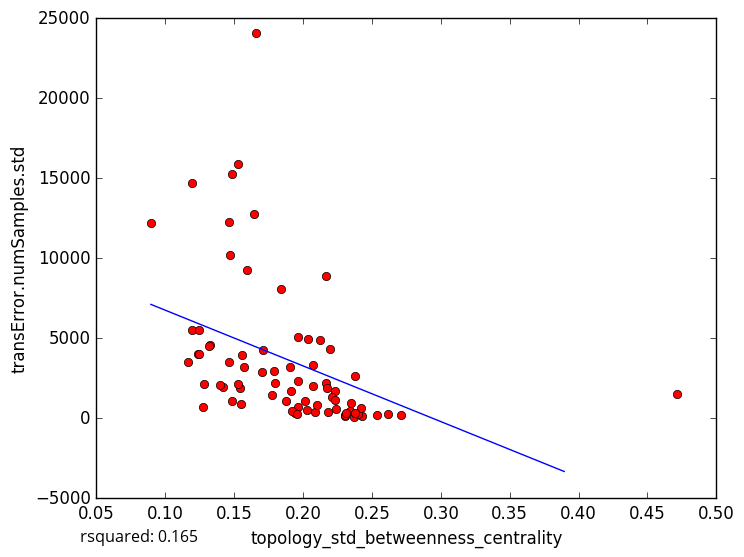

Values plotted in this chart, from the file beside it:
topology_std_betweenness_centrality, transError.numSamples.std
0.1322, 4575
0.146, 3505
0.1318, 4516
0.1487, 1069
0.2617, 257.9
0.2307, 141.9
0.2714, 182.9
0.1163, 3510
0.1555, 3936
0.2033, 4927
0.2185, 363.8
0.2428, 147.3
0.2379, 2626
0.2366, 108.1
0.2013, 1084
0.2304, 183.2
0.2399, 273.7
0.2421, 643
0.1962, 702.5
0.4714, 1510
0.1191, 14728
0.1962, 2308
0.1486, 15286
0.1838, 8108
0.1703, 2866
0.166, 24074
0.2167, 2219
0.2163, 8919
0.2233, 1726
0.1571, 3229
0.1945, 308
0.1272, 701.6
0.1461, 12253
0.1966, 5104
0.08955, 12191
0.147, 10206
0.1416, 1948
0.1241, 4006
0.2539, 189.9
0.1279, 2139
0.1244, 4016
0.2345, 968.2
0.1194, 5532
0.2209, 1328
0.2125, 4913
0.1547, 897.2
0.1644, 12782
0.1531, 15885
0.1907, 3217
0.2194, 4350
0.1909, 1687
0.14, 2072
0.2088, 383.6
0.2075, 2014
0.2173, 1918
0.1799, 2175
0.1878, 1102
0.1791, 2925
0.2069, 3356
0.203, 490.1
... 18 more rows
